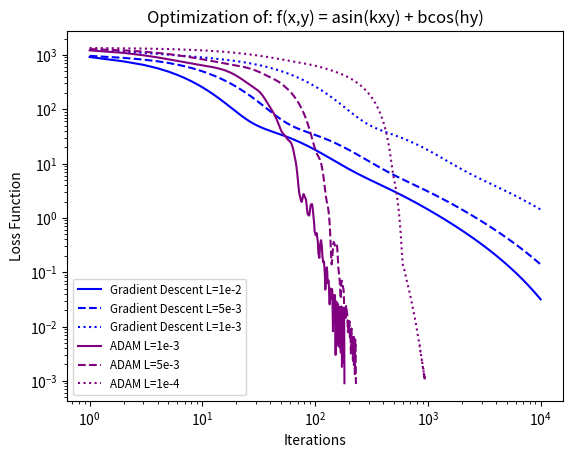

This chart was generated by the following Python code:
# -*- coding: utf-8 -*-
"""
Created on Tue Oct 31 23:18:50 2023

@author: Grant
"""

import numpy as np
import matplotlib.pyplot as plt


##################################### Define model we are trying to fit #######################################
def func(x, y, k, h, a, b):
    
    return a * np.sin(k*x*y) + b * np.cos(h*y)
###############################################################################################################


##################################### Define MSE Loss Function Gradients ######################################
def dLa(fx, x, y, k, h, a, b):
    
    return -2 * np.sin(k*x*y) * (fx - a*np.sin(k*x*y) - b*(np.cos(h*y)))/len(x)

def dLb(fx, x, y, k, h, a, b):
    
    return -2 * np.cos(h*y) * (fx - a*np.sin(k*x*y) - b*(np.cos(h*y)))/len(x)

def dLk(fx, x, y, k, h, a, b):
    
    return -2 * a * x * y * np.cos(k*x*y) * (fx - a*np.sin(k*x*y) - b*(np.cos(h*y)))/len(x)

def dLh(fx, x, y, k, h, a, b):
    
    return 2 * b * y * np.sin(h*y) * (fx - a*np.sin(k*x*y) - b*(np.cos(h*y)))/len(x)
##############################################################################################################


##################################### Optimization methods ####################################################
def gradient_descent_optimizaiton(fx, x, y, initial_guesses, loss=0.005, iterations=10000, tolerance=0.001):
    
    k0, h0, a0, b0 = initial_guesses['k0'], initial_guesses['h0'], initial_guesses['a0'], initial_guesses['b0']
    iteration = []
    error_list = []
    
    for i in range(iterations):
        
        grad_k = np.sum(dLk(fx, x, y, k0, h0, a0, b0))
        grad_h = np.sum(dLh(fx, x, y, k0, h0, a0, b0))
        grad_a = np.sum(dLa(fx, x, y, k0, h0, a0, b0))
        grad_b = np.sum(dLb(fx, x, y, k0, h0, a0, b0))
        
        k = k0 - grad_k*loss
        h = h0 - grad_h*loss
        a = a0 - grad_a*loss
        b = b0 - grad_b*loss
        
        fx_estimated = func(x, y, k, h, a, b)
        
        error = np.sum(np.abs(fx_estimated - fx)**2)
        
        k0 = k
        h0 = h
        a0 = a
        b0 = b
        
        iteration.append(i+1)
        error_list.append(error)
        
        if error <= tolerance:
            
            print("Converged solution found after: " + str(i+1) + " iterations. % Error: " + str(round(error*100,4)))
            return k, h, a, b, iteration, error_list
        
    print("Failed to location solution within " + str(i+1) + " iterations. Current % error: " + str(round(error*100,4)))
    return k, h, a, b, iteration, error_list

def ADAM_optimization(fx, x, y, initial_guesses, beta1=0.9, beta2=0.9, loss=0.005, iterations=10001, tolerance=0.001):
    
    #Initilization starts the same as a gradient descent - find the gradients
    k0, h0, a0, b0 = initial_guesses['k0'], initial_guesses['h0'], initial_guesses['a0'], initial_guesses['b0']
    
    initial_guesses = np.array([k0, h0, a0, b0])
    
    iteration = []
    error_list = []
    
    #Initialize 1st and 2nd order moments for moving averages
    gradients = np.zeros((iterations, 4))
    
    mt_history = np.zeros((iterations,4))
    vt_history = np.zeros((iterations,4))
    
    for i in range(iterations-1):
        
        t = i + 1
        
        grad_k = np.sum(dLk(fx, x, y, k0, h0, a0, b0))
        grad_h = np.sum(dLh(fx, x, y, k0, h0, a0, b0))
        grad_a = np.sum(dLa(fx, x, y, k0, h0, a0, b0))
        grad_b = np.sum(dLb(fx, x, y, k0, h0, a0, b0))
        
        gradients[t] = np.array([grad_k, grad_h, grad_a, grad_b])
        
        mt = (beta1 * mt_history[t-1] + (1-beta1) * gradients[t])
        mt_history[t] = (mt)
    
        vt = (beta2 * vt_history[t-1] + (1-beta2) * gradients[t]**2)
        vt_history[t] = (vt)
        
        mhat_t = mt / (1-beta1**t)
        
        vhat_t = vt / (1-beta2**t)
        
        k, h, a, b = initial_guesses - loss * mhat_t/(np.sqrt(vhat_t) + tolerance)
        
        fx_estimated = func(x, y, k, h, a, b)
        
        error = np.sum(np.abs(fx_estimated - fx)**2)
        
        k0, h0, a0, b0 = k, h, a, b
        
        initial_guesses = np.array([k0, h0, a0, b0])
        
        iteration.append(i+1)
        error_list.append(error)
        
        if error <= tolerance:
            
            print("Converged solution found after: " + str(i+1) + " iterations. % Error: " + str(round(error*100,4)))
            return k, h, a, b, iteration, error_list
        
    print("Failed to location solution within " + str(i+1) + " iterations. Current % error: " + str(round(error*100,4)))
    return k, h, a, b, iteration, error_list

##################################################################################################################

######################################### Initialization #########################################################
# Randomly Generate 1000 different datapoints for x and y coordinates
x = np.random.uniform(-5,5, 1000)
y = np.random.uniform(-5,5, 1000)


# We will create a known function for the sake of this exercise - we can change
# k, h, a, b to known values to see how well our gradient descent performs

k_solution = 0.05
h_solution = 1.5
a_solution = 1.7
b_solution = 1.247

fx = func(x, y, k_solution, h_solution, a_solution, b_solution)

#Initial Guesses similar to what scipy.curve_fit would default to

initial_guesses = {'k0': 0.01, 
                   'h0': 1,
                   'a0': 1,
                   'b0': 1} 

# Run a gradient descent with our intital guesses until either:
# 1) a tolerance is met 2) we run n iterations

#Gradient Descent Samples
k_estimated, h_estimated, a_estimated, b_estimated, grad_iter, grad_error = gradient_descent_optimizaiton(fx, x, y, initial_guesses, loss=0.01)
k_grad_loss2, h_grad_loss2, a_grad_loss2, b_grad_loss2, grad_iter2, grad_error2 = gradient_descent_optimizaiton(fx, x, y, initial_guesses, loss=0.005)
k_grad_loss3, h_grad_loss3, a_grad_loss3, b_grad_loss3, grad_iter3, grad_error3 = gradient_descent_optimizaiton(fx, x, y, initial_guesses, loss=0.001)

#ADAM Optimization Samples
k_adam, h_adam, a_adam, b_adam, adam_iter, adam_error = ADAM_optimization(fx, x, y, initial_guesses, loss=0.01)
k_adam2, h_adam2, a_adam2, b_adam2, adam_iter2, adam_error2 = ADAM_optimization(fx, x, y, initial_guesses, loss = 0.005)
k_adam3, h_adam3, a_adam3, b_adam3, adam_iter3, adam_error3 = ADAM_optimization(fx, x, y, initial_guesses, loss=0.001)


#Graph error loss
fig, ax = plt.subplots()

ax.loglog(grad_iter, grad_error, label='Gradient Descent L=1e-2', color='b')
ax.loglog(grad_iter2, grad_error2, label='Gradient Descent L=5e-3', color='b', linestyle='--')
ax.loglog(grad_iter3, grad_error3, label='Gradient Descent L=1e-3', color='b', linestyle=':')

ax.loglog(adam_iter, adam_error, label='ADAM L=1e-3', color=(0.5,0,0.5), linestyle='-')
ax.loglog(adam_iter2, adam_error2, label='ADAM L=5e-3', color=(0.5,0,0.5), linestyle='--')
ax.loglog(adam_iter3, adam_error3, label='ADAM L=1e-4', color=(0.5,0,0.5), linestyle=':')


ax.set_xlabel('Iterations')
ax.set_ylabel('Loss Function')
ax.set_title('Optimization of: f(x,y) = asin(kxy) + bcos(hy)')

ax.legend(fontsize='small')

plt.show()



